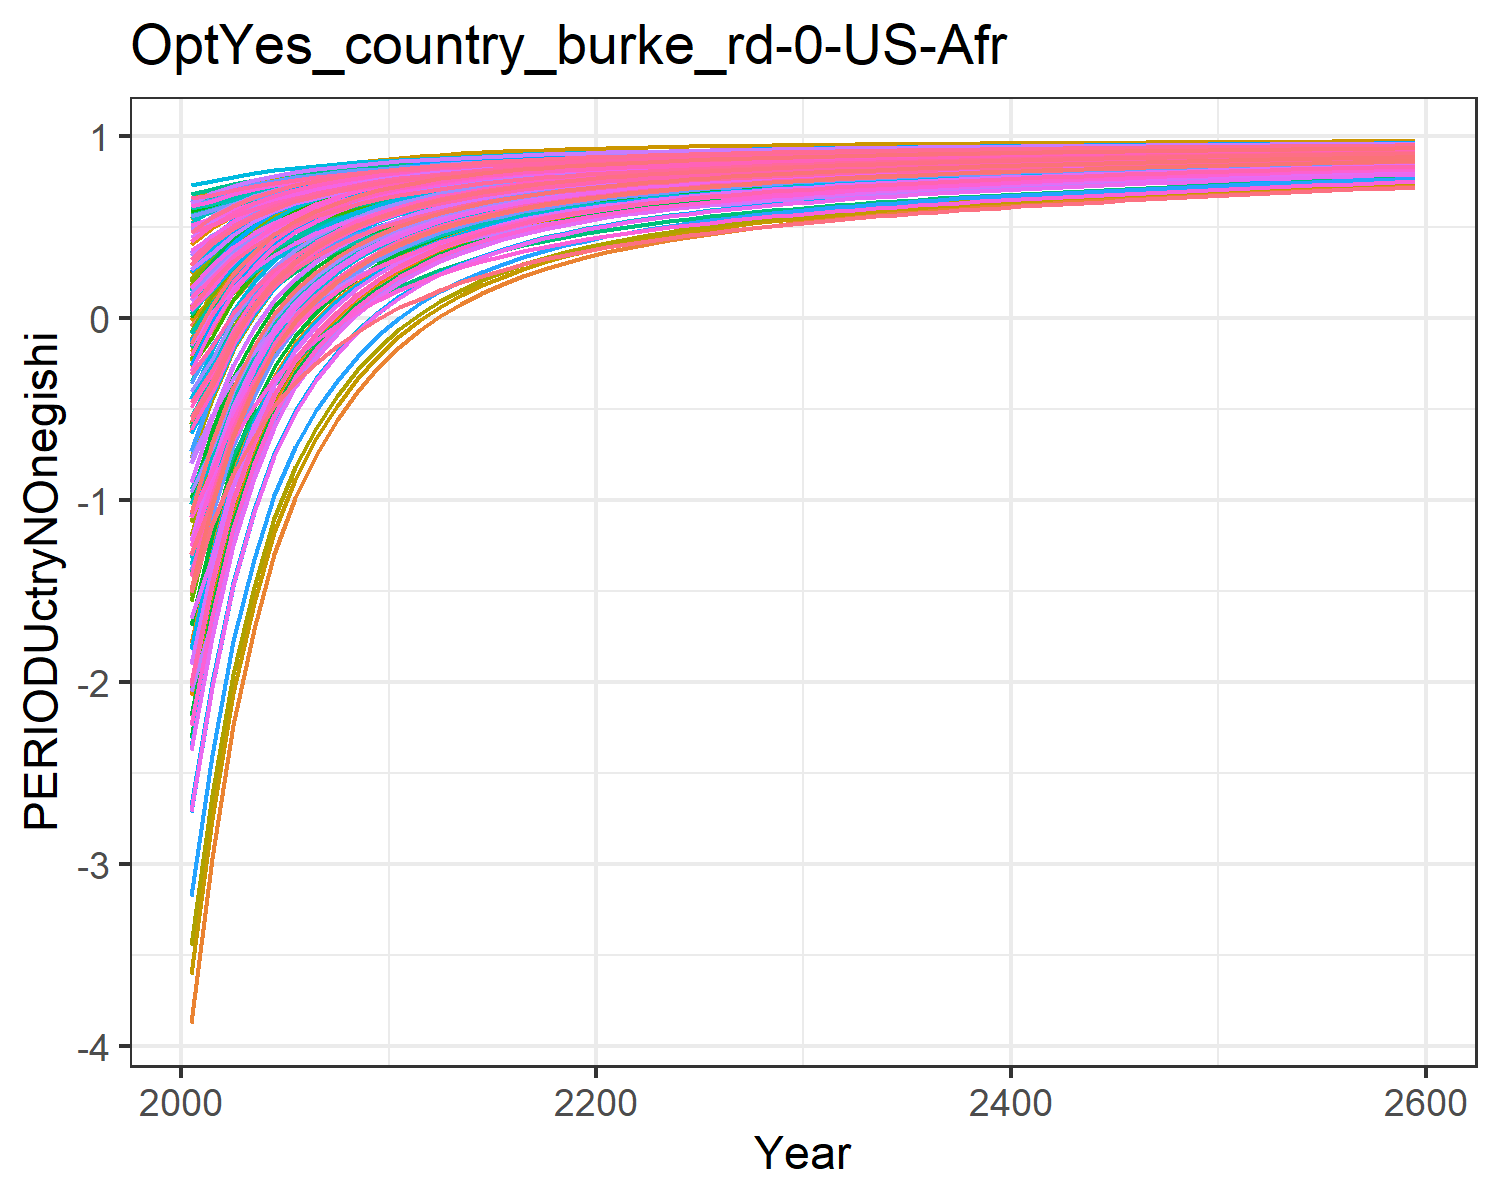

Data behind this chart, as committed beside it:
-1.8927983449656178, -0.6237056291404299, -0.04560242856733998, 0.5239057545132222, 0.2936834778693437, -0.20928471559883555, 0.6022118793093816, 0.6234176394646384, 0.10168237958624993, -3.8711406639901638, 0.6063095311513966, -1.7827421327198998, -2.073021025695289, -1.0233953453663824, 0.1793036335423146, 0.4090240248828664, 0.4238419089047091, -0.012768122942178328, 0.13792971749105953, -0.1104840848162949, -0.17869051210934828, 0.18316200428395235, 0.2471950601394507, 0.5465404302448403
-1.527, -0.3231, 0.07834, 0.5941, 0.4022, -0.06533, 0.631, 0.6508, 0.2082, -2.967, 0.6349, -1.268, -1.504, -0.7693, 0.2768, 0.4962, 0.5121, 0.1077, 0.2406, 0.05944, 0.002388, 0.3083, 0.3624, 0.6034
-1.064, -0.07941, 0.2223, 0.6462, 0.4865, 0.1016, 0.6638, 0.6868, 0.3318, -2.236, 0.6723, -0.8509, -1.044, -0.4469, 0.3899, 0.5608, 0.5806, 0.2473, 0.3597, 0.1915, 0.1432, 0.4056, 0.4519, 0.6756
-0.7291, 0.09611, 0.3281, 0.6854, 0.5502, 0.2244, 0.6906, 0.7145, 0.4228, -1.709, 0.7013, -0.5504, -0.712, -0.2134, 0.4731, 0.6094, 0.6324, 0.3501, 0.4473, 0.2911, 0.2494, 0.479, 0.5194, 0.7279
-0.4736, 0.2328, 0.4099, 0.717, 0.6, 0.3192, 0.7128, 0.7371, 0.493, -1.298, 0.7248, -0.3163, -0.4535, -0.03534, 0.5374, 0.6486, 0.6728, 0.4295, 0.5149, 0.3691, 0.3325, 0.5364, 0.5723, 0.7678
-0.2781, 0.3363, 0.4752, 0.7422, 0.6396, 0.3948, 0.7317, 0.756, 0.5491, -0.9868, 0.7446, -0.139, -0.2576, 0.101, 0.5886, 0.6799, 0.7051, 0.4927, 0.5689, 0.4311, 0.3986, 0.5821, 0.6143, 0.7984
-0.126, 0.4148, 0.5284, 0.7627, 0.6721, 0.4566, 0.7483, 0.7721, 0.5949, -0.7511, 0.7614, -0.004559, -0.1091, 0.2071, 0.6305, 0.7054, 0.7315, 0.5444, 0.6129, 0.482, 0.4528, 0.6195, 0.6489, 0.8222
-0.003571, 0.4779, 0.5722, 0.78, 0.6991, 0.5072, 0.7628, 0.786, 0.6325, -0.5612, 0.7758, 0.1038, 0.01067, 0.2926, 0.6648, 0.7269, 0.7535, 0.5868, 0.6491, 0.5245, 0.498, 0.6508, 0.6776, 0.8413
0.09645, 0.5296, 0.6086, 0.7948, 0.7219, 0.5494, 0.7755, 0.7983, 0.6637, -0.4059, 0.7886, 0.1924, 0.1087, 0.3626, 0.6934, 0.7452, 0.7721, 0.6221, 0.6791, 0.5602, 0.536, 0.6771, 0.7019, 0.857
0.1805, 0.5748, 0.6381, 0.8084, 0.7413, 0.5836, 0.7861, 0.8086, 0.6891, -0.27, 0.7994, 0.2701, 0.1945, 0.4214, 0.7166, 0.7621, 0.7879, 0.6507, 0.7035, 0.5907, 0.5684, 0.6995, 0.7225, 0.8702
0.2497, 0.6124, 0.6633, 0.8205, 0.7582, 0.6127, 0.7956, 0.8179, 0.7108, -0.1571, 0.8091, 0.3346, 0.2658, 0.4699, 0.7364, 0.7771, 0.8017, 0.6752, 0.7243, 0.6173, 0.5966, 0.7191, 0.7406, 0.8811
0.3121, 0.6431, 0.6852, 0.8293, 0.7717, 0.638, 0.8036, 0.8256, 0.7296, -0.06476, 0.8171, 0.3874, 0.3243, 0.5137, 0.7536, 0.788, 0.8127, 0.6963, 0.7423, 0.6386, 0.6191, 0.7347, 0.755, 0.8909
0.3608, 0.6688, 0.7061, 0.8387, 0.7854, 0.6621, 0.8125, 0.8341, 0.7476, 0.01242, 0.826, 0.4316, 0.3731, 0.5479, 0.77, 0.7997, 0.8239, 0.7166, 0.7595, 0.6602, 0.642, 0.7505, 0.7696, 0.8986
0.403, 0.6908, 0.7239, 0.8466, 0.7972, 0.6827, 0.8201, 0.8413, 0.7629, 0.07882, 0.8336, 0.4696, 0.4152, 0.5776, 0.784, 0.8096, 0.8336, 0.7338, 0.7741, 0.6789, 0.6617, 0.7643, 0.7823, 0.9053
0.4398, 0.71, 0.7393, 0.8536, 0.8076, 0.7004, 0.8268, 0.8476, 0.7762, 0.1364, 0.8402, 0.5026, 0.4517, 0.6035, 0.796, 0.8182, 0.8421, 0.7487, 0.7867, 0.6952, 0.6789, 0.7763, 0.7934, 0.9111
0.4718, 0.7267, 0.7528, 0.8599, 0.8167, 0.716, 0.8328, 0.8533, 0.7878, 0.1865, 0.8461, 0.5314, 0.4836, 0.6262, 0.8066, 0.826, 0.8496, 0.7617, 0.7978, 0.7097, 0.6942, 0.7869, 0.8032, 0.9162
0.5002, 0.7413, 0.7647, 0.8655, 0.8248, 0.7297, 0.8383, 0.8584, 0.798, 0.2306, 0.8515, 0.5567, 0.5116, 0.6463, 0.816, 0.8331, 0.8562, 0.7732, 0.8075, 0.7225, 0.7077, 0.7963, 0.8119, 0.9207
0.5257, 0.7543, 0.7753, 0.8707, 0.8321, 0.7418, 0.8432, 0.863, 0.8072, 0.2695, 0.8564, 0.579, 0.5363, 0.6643, 0.8243, 0.8395, 0.8622, 0.7835, 0.8162, 0.7341, 0.7199, 0.8048, 0.8198, 0.9248
0.5484, 0.7658, 0.7848, 0.8754, 0.8387, 0.7528, 0.8478, 0.8673, 0.8153, 0.3041, 0.8608, 0.5989, 0.5583, 0.6804, 0.8317, 0.8453, 0.8677, 0.7926, 0.824, 0.7446, 0.7308, 0.8125, 0.8268, 0.9284
0.5686, 0.776, 0.7934, 0.8797, 0.8446, 0.7626, 0.8521, 0.8712, 0.8227, 0.3349, 0.865, 0.6166, 0.5779, 0.6947, 0.8384, 0.8507, 0.8726, 0.8009, 0.831, 0.7541, 0.7408, 0.8194, 0.8333, 0.9316
0.5863, 0.785, 0.801, 0.8835, 0.8499, 0.7714, 0.856, 0.8748, 0.8293, 0.3619, 0.8688, 0.6321, 0.5951, 0.7073, 0.8444, 0.8554, 0.8769, 0.8082, 0.8372, 0.7625, 0.7496, 0.8256, 0.839, 0.9344
0.602, 0.793, 0.808, 0.8869, 0.8547, 0.7793, 0.8597, 0.8782, 0.8352, 0.3859, 0.8723, 0.6459, 0.6104, 0.7184, 0.8498, 0.8597, 0.8808, 0.8149, 0.8429, 0.7701, 0.7576, 0.8311, 0.8441, 0.9369
0.6166, 0.8001, 0.8143, 0.8901, 0.8592, 0.7867, 0.8632, 0.8814, 0.8407, 0.4073, 0.8756, 0.6582, 0.6241, 0.7287, 0.8548, 0.8637, 0.8845, 0.8211, 0.8481, 0.7772, 0.7651, 0.8364, 0.849, 0.9393
0.63, 0.8068, 0.8202, 0.8932, 0.8634, 0.7934, 0.8664, 0.8843, 0.8458, 0.4274, 0.8787, 0.6698, 0.6369, 0.7382, 0.8594, 0.8675, 0.888, 0.8267, 0.8529, 0.7838, 0.772, 0.8412, 0.8535, 0.9414
0.6423, 0.813, 0.8257, 0.8961, 0.8673, 0.7997, 0.8695, 0.8871, 0.8505, 0.4462, 0.8817, 0.6805, 0.6488, 0.7469, 0.8637, 0.8711, 0.8912, 0.832, 0.8573, 0.7901, 0.7786, 0.8458, 0.8577, 0.9434
0.6539, 0.8189, 0.8308, 0.8989, 0.871, 0.8056, 0.8725, 0.8899, 0.8549, 0.4638, 0.8845, 0.6906, 0.66, 0.7551, 0.8677, 0.8746, 0.8943, 0.8369, 0.8615, 0.796, 0.7848, 0.8501, 0.8617, 0.9452
0.6646, 0.8243, 0.8355, 0.9015, 0.8745, 0.811, 0.8753, 0.8924, 0.8589, 0.48, 0.8872, 0.6999, 0.6703, 0.7627, 0.8714, 0.8778, 0.8971, 0.8415, 0.8654, 0.8015, 0.7906, 0.8542, 0.8654, 0.9469
0.6744, 0.8292, 0.8399, 0.9039, 0.8777, 0.8161, 0.878, 0.8948, 0.8627, 0.495, 0.8897, 0.7085, 0.6798, 0.7696, 0.8749, 0.8808, 0.8998, 0.8457, 0.869, 0.8066, 0.796, 0.8579, 0.8689, 0.9485
0.6834, 0.8339, 0.844, 0.9061, 0.8807, 0.8208, 0.8805, 0.8971, 0.8663, 0.5089, 0.8921, 0.7165, 0.6887, 0.7759, 0.8781, 0.8836, 0.9023, 0.8497, 0.8724, 0.8114, 0.801, 0.8614, 0.8722, 0.9499
0.6918, 0.8382, 0.8479, 0.9083, 0.8836, 0.8252, 0.8829, 0.8993, 0.8696, 0.5219, 0.8944, 0.7239, 0.6969, 0.7819, 0.8811, 0.8863, 0.9046, 0.8534, 0.8755, 0.8159, 0.8058, 0.8647, 0.8752, 0.9512
0.6998, 0.8422, 0.8516, 0.9103, 0.8863, 0.8295, 0.8852, 0.9014, 0.8728, 0.5342, 0.8966, 0.731, 0.7047, 0.7875, 0.884, 0.8888, 0.9068, 0.857, 0.8786, 0.8203, 0.8103, 0.8679, 0.8782, 0.9525
0.7073, 0.8461, 0.8551, 0.9123, 0.8889, 0.8335, 0.8875, 0.9035, 0.8758, 0.5458, 0.8988, 0.7377, 0.7121, 0.7928, 0.8867, 0.8913, 0.909, 0.8604, 0.8814, 0.8244, 0.8147, 0.871, 0.881, 0.9537
0.7143, 0.8497, 0.8584, 0.9142, 0.8914, 0.8373, 0.8897, 0.9054, 0.8786, 0.5567, 0.9008, 0.7439, 0.719, 0.7977, 0.8893, 0.8936, 0.911, 0.8636, 0.8841, 0.8283, 0.8188, 0.8738, 0.8836, 0.9548
0.7209, 0.8531, 0.8615, 0.9159, 0.8937, 0.8409, 0.8918, 0.9073, 0.8813, 0.5669, 0.9028, 0.7498, 0.7255, 0.8023, 0.8918, 0.8958, 0.9129, 0.8666, 0.8867, 0.832, 0.8227, 0.8765, 0.8861, 0.9559
0.7272, 0.8563, 0.8644, 0.9176, 0.8959, 0.8443, 0.8937, 0.909, 0.8839, 0.5766, 0.9046, 0.7553, 0.7316, 0.8067, 0.8941, 0.8979, 0.9147, 0.8694, 0.8891, 0.8355, 0.8264, 0.8791, 0.8885, 0.9568
0.7331, 0.8594, 0.8673, 0.9192, 0.898, 0.8476, 0.8957, 0.9108, 0.8863, 0.5858, 0.9064, 0.7606, 0.7375, 0.8109, 0.8963, 0.8999, 0.9165, 0.8722, 0.8914, 0.8389, 0.8299, 0.8816, 0.8908, 0.9578
0.7387, 0.8623, 0.87, 0.9208, 0.9001, 0.8507, 0.8975, 0.9124, 0.8886, 0.5945, 0.9082, 0.7656, 0.743, 0.8148, 0.8984, 0.9019, 0.9182, 0.8748, 0.8937, 0.8421, 0.8333, 0.8839, 0.8929, 0.9587
0.7441, 0.865, 0.8726, 0.9223, 0.902, 0.8537, 0.8993, 0.914, 0.8908, 0.6029, 0.9099, 0.7703, 0.7483, 0.8186, 0.9005, 0.9037, 0.9198, 0.8773, 0.8958, 0.8452, 0.8366, 0.8862, 0.8951, 0.9595
0.7493, 0.8677, 0.8751, 0.9238, 0.9039, 0.8566, 0.9011, 0.9156, 0.893, 0.6109, 0.9115, 0.7749, 0.7534, 0.8222, 0.9024, 0.9055, 0.9213, 0.8797, 0.8978, 0.8482, 0.8397, 0.8884, 0.8971, 0.9603
0.7543, 0.8702, 0.8775, 0.9252, 0.9057, 0.8593, 0.9028, 0.9171, 0.8951, 0.6186, 0.9131, 0.7793, 0.7583, 0.8257, 0.9043, 0.9073, 0.9228, 0.882, 0.8998, 0.8511, 0.8428, 0.8905, 0.899, 0.9611
0.759, 0.8727, 0.8798, 0.9265, 0.9075, 0.862, 0.9044, 0.9186, 0.8971, 0.626, 0.9146, 0.7836, 0.763, 0.8291, 0.9061, 0.909, 0.9243, 0.8843, 0.9017, 0.8539, 0.8457, 0.8925, 0.9009, 0.9619
0.7636, 0.8751, 0.882, 0.9279, 0.9092, 0.8646, 0.906, 0.92, 0.899, 0.6331, 0.9161, 0.7877, 0.7675, 0.8323, 0.9079, 0.9106, 0.9257, 0.8865, 0.9036, 0.8566, 0.8486, 0.8945, 0.9028, 0.9626
0.7681, 0.8774, 0.8842, 0.9292, 0.9109, 0.8671, 0.9076, 0.9214, 0.9009, 0.64, 0.9176, 0.7916, 0.7719, 0.8354, 0.9096, 0.9122, 0.927, 0.8886, 0.9054, 0.8592, 0.8514, 0.8965, 0.9045, 0.9633
0.7724, 0.8796, 0.8863, 0.9304, 0.9125, 0.8696, 0.9092, 0.9228, 0.9027, 0.6467, 0.919, 0.7954, 0.7761, 0.8384, 0.9113, 0.9138, 0.9283, 0.8906, 0.9071, 0.8617, 0.8541, 0.8983, 0.9063, 0.964
0.7766, 0.8817, 0.8884, 0.9316, 0.9141, 0.8719, 0.9107, 0.9241, 0.9045, 0.6532, 0.9204, 0.7991, 0.7802, 0.8413, 0.9129, 0.9153, 0.9296, 0.8926, 0.9088, 0.8642, 0.8567, 0.9001, 0.908, 0.9647
0.7806, 0.8838, 0.8904, 0.9328, 0.9156, 0.8742, 0.9121, 0.9254, 0.9062, 0.6594, 0.9218, 0.8027, 0.7842, 0.8442, 0.9144, 0.9168, 0.9309, 0.8945, 0.9104, 0.8666, 0.8592, 0.9019, 0.9096, 0.9653
0.7845, 0.8858, 0.8923, 0.934, 0.9171, 0.8765, 0.9136, 0.9267, 0.9079, 0.6655, 0.9231, 0.8062, 0.788, 0.8469, 0.916, 0.9182, 0.9321, 0.8964, 0.912, 0.869, 0.8617, 0.9036, 0.9112, 0.9659
0.7884, 0.8878, 0.8942, 0.9351, 0.9185, 0.8786, 0.915, 0.9279, 0.9095, 0.6715, 0.9244, 0.8096, 0.7918, 0.8496, 0.9175, 0.9197, 0.9333, 0.8982, 0.9136, 0.8713, 0.8641, 0.9053, 0.9128, 0.9665
0.7921, 0.8897, 0.8961, 0.9362, 0.92, 0.8808, 0.9164, 0.9291, 0.9111, 0.6772, 0.9257, 0.8129, 0.7955, 0.8522, 0.9189, 0.921, 0.9345, 0.9, 0.9151, 0.8735, 0.8665, 0.907, 0.9143, 0.9671
0.7957, 0.8916, 0.8979, 0.9373, 0.9213, 0.8829, 0.9177, 0.9303, 0.9126, 0.6829, 0.9269, 0.8162, 0.799, 0.8547, 0.9203, 0.9224, 0.9356, 0.9018, 0.9166, 0.8757, 0.8688, 0.9086, 0.9158, 0.9677
0.7992, 0.8934, 0.8996, 0.9384, 0.9227, 0.8849, 0.919, 0.9315, 0.9141, 0.6884, 0.9282, 0.8193, 0.8025, 0.8572, 0.9217, 0.9237, 0.9367, 0.9035, 0.918, 0.8779, 0.8711, 0.9101, 0.9172, 0.9683
0.8027, 0.8952, 0.9014, 0.9394, 0.924, 0.8869, 0.9203, 0.9326, 0.9156, 0.6937, 0.9294, 0.8224, 0.8059, 0.8596, 0.923, 0.925, 0.9378, 0.9051, 0.9194, 0.88, 0.8733, 0.9117, 0.9186, 0.9688
0.8061, 0.897, 0.903, 0.9404, 0.9253, 0.8888, 0.9216, 0.9338, 0.9171, 0.6989, 0.9305, 0.8254, 0.8092, 0.862, 0.9244, 0.9263, 0.9388, 0.9068, 0.9208, 0.882, 0.8754, 0.9132, 0.92, 0.9693
0.8094, 0.8987, 0.9047, 0.9414, 0.9266, 0.8907, 0.9229, 0.9349, 0.9185, 0.7041, 0.9317, 0.8283, 0.8125, 0.8643, 0.9257, 0.9275, 0.9399, 0.9083, 0.9222, 0.884, 0.8776, 0.9147, 0.9214, 0.9699
0.8126, 0.9003, 0.9063, 0.9424, 0.9278, 0.8926, 0.9241, 0.9359, 0.9199, 0.7091, 0.9328, 0.8312, 0.8157, 0.8666, 0.9269, 0.9287, 0.9409, 0.9099, 0.9235, 0.886, 0.8796, 0.9161, 0.9227, 0.9704
0.8157, 0.902, 0.9079, 0.9434, 0.929, 0.8944, 0.9253, 0.937, 0.9212, 0.714, 0.9339, 0.834, 0.8188, 0.8688, 0.9282, 0.9299, 0.9419, 0.9114, 0.9248, 0.8879, 0.8817, 0.9175, 0.924, 0.9709
0.8188, 0.9035, 0.9094, 0.9443, 0.9302, 0.8962, 0.9265, 0.938, 0.9226, 0.7188, 0.935, 0.8367, 0.8218, 0.8709, 0.9294, 0.9311, 0.9429, 0.9129, 0.926, 0.8898, 0.8837, 0.9189, 0.9253, 0.9714
0.8218, 0.9051, 0.9109, 0.9452, 0.9314, 0.8979, 0.9276, 0.9391, 0.9239, 0.7235, 0.9361, 0.8394, 0.8248, 0.8731, 0.9306, 0.9322, 0.9438, 0.9144, 0.9273, 0.8917, 0.8856, 0.9203, 0.9266, 0.9718
0.8248, 0.9066, 0.9124, 0.9461, 0.9325, 0.8996, 0.9288, 0.9401, 0.9251, 0.7281, 0.9371, 0.8421, 0.8277, 0.8751, 0.9317, 0.9333, 0.9448, 0.9158, 0.9285, 0.8935, 0.8875, 0.9216, 0.9278, 0.9723
0.8248, 0.9066, 0.9124, 0.9461, 0.9325, 0.8996, 0.9288, 0.9401, 0.9251, 0.7281, 0.9371, 0.8421, 0.8277, 0.8751, 0.9317, 0.9333, 0.9448, 0.9158, 0.9285, 0.8935, 0.8875, 0.9216, 0.9278, 0.9723
